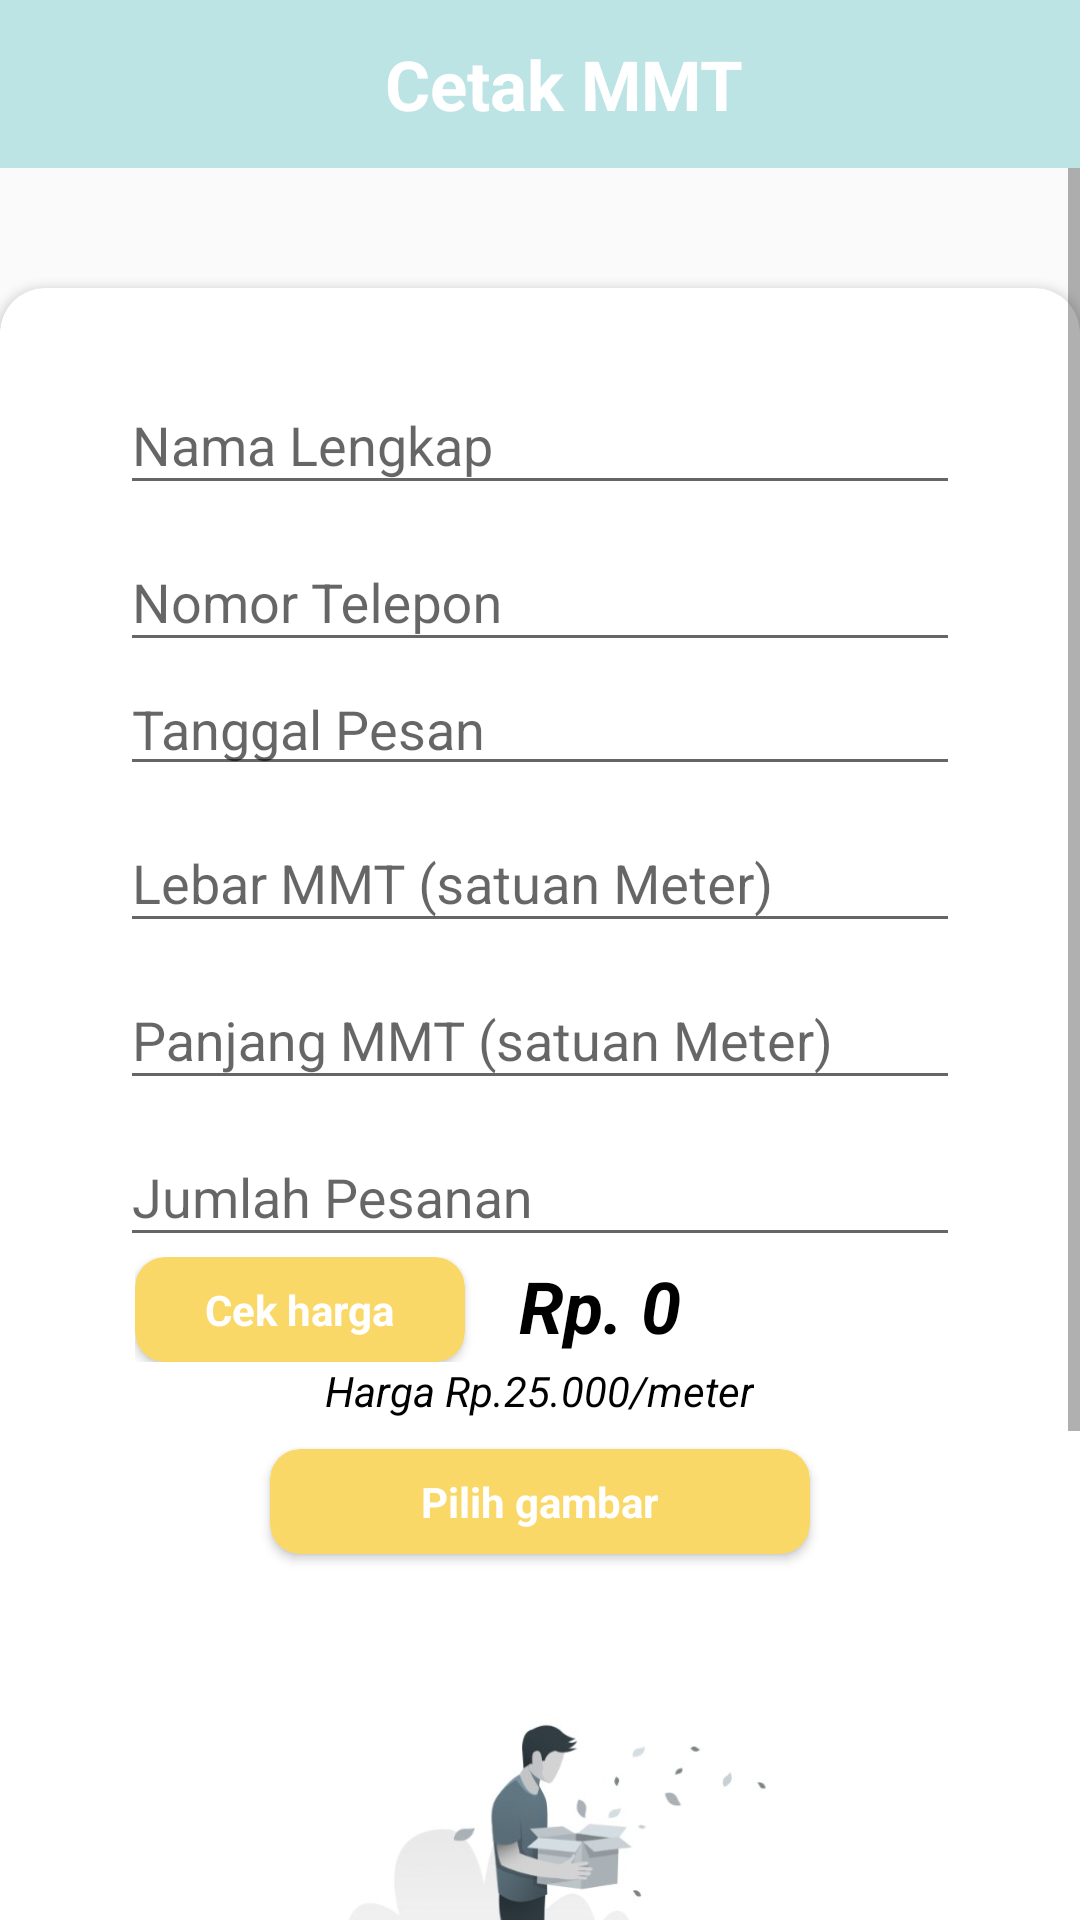

Layout XML and referenced resources for this Android screen:
<!-- AndroidManifest.xml: application theme AppTheme -->
<!-- res/layout/activity_cetak_mmt.xml -->
<?xml version="1.0" encoding="utf-8"?>
<androidx.constraintlayout.widget.ConstraintLayout xmlns:android="http://schemas.android.com/apk/res/android"
    xmlns:app="http://schemas.android.com/apk/res-auto"
    xmlns:tools="http://schemas.android.com/tools"
    android:layout_width="match_parent"
    android:layout_height="match_parent"
    android:background="@drawable/bg2"
    tools:context=".CetakMMT.CetakMMT">

    <FrameLayout
        android:id="@+id/frame_container"
        android:layout_width="match_parent"
        android:layout_height="match_parent"
        app:layout_behavior="@string/appbar_scrolling_view_behavior" />

    <LinearLayout
        android:id="@+id/linera1"
        android:layout_width="match_parent"
        android:layout_height="match_parent"
        android:orientation="vertical"
        android:padding="0dp"
        tools:ignore="MissingConstraints">


    <androidx.appcompat.widget.Toolbar
        android:id="@+id/toolbar"
        android:layout_width="match_parent"
        android:layout_height="?attr/actionBarSize"
        android:background="@color/colorbar"
        app:popupTheme="@style/ThemeOverlay.AppCompat"
        tools:ignore="MissingConstraints">

        <TextView
            android:layout_width="match_parent"
            android:layout_height="wrap_content"
            android:text="Cetak MMT"
            android:gravity="center"
            android:textSize="23dp"
            android:textStyle="bold"
            android:textColor="#fff"/>

    </androidx.appcompat.widget.Toolbar>

    <ScrollView
        android:id="@+id/scrollView2"
        android:layout_width="match_parent"
        android:layout_height="match_parent"
        android:layout_gravity="center_horizontal">
    <LinearLayout
        android:id="@+id/linearLayout11"
        android:layout_width="match_parent"
        android:layout_height="wrap_content"
        android:focusable="true"
        android:focusableInTouchMode="true"
        android:gravity="center_horizontal"
        android:orientation="vertical">

    <androidx.cardview.widget.CardView
        android:paddingTop="20dp"
        android:layout_marginTop="40dp"
        android:layout_gravity="center"
        android:layout_width="360dp"
        app:cardCornerRadius="15dp"
        android:background="#CCffffff"
        android:layout_height="wrap_content">


    <LinearLayout
        android:id="@+id/linearLayout"
        android:layout_width="match_parent"
        android:layout_height="wrap_content"
        android:focusable="true"
        android:paddingTop="20dp"
        android:paddingBottom="20dp"
        android:focusableInTouchMode="true"
        android:gravity="center_horizontal"
        android:orientation="vertical">



        <com.google.android.material.textfield.TextInputLayout
            android:id="@+id/text_input_layout_namalengkap"
            android:layout_width="match_parent"
            android:layout_height="wrap_content">

            <EditText
                android:id="@+id/txtnamalengkap"
                android:layout_width="280dp"
                android:layout_height="wrap_content"
                android:layout_gravity="center_horizontal"
                android:ems="10"
                android:hint="Nama Lengkap"
                android:singleLine="true"
                android:inputType="none"
                android:editable="false"
                android:text="" />
        </com.google.android.material.textfield.TextInputLayout>

        <com.google.android.material.textfield.TextInputLayout
            android:id="@+id/text_input_layout_nomortelp"
            android:layout_width="match_parent"
            android:layout_height="wrap_content">

            <EditText
                android:id="@+id/txtnomorhp"
                android:layout_width="280dp"
                android:layout_height="wrap_content"
                android:layout_gravity="center_horizontal"
                android:ems="10"
                android:hint="Nomor Telepon"
                android:inputType="none"
                android:editable="false"
                android:singleLine="true"

                android:text="" />
        </com.google.android.material.textfield.TextInputLayout>

        <LinearLayout
            android:layout_width="280dp"
            android:layout_height="wrap_content"
            android:layout_weight="1"
            android:orientation="horizontal">
            <EditText
                android:id="@+id/txttanggalpesan"
                android:layout_width="2dp"
                android:layout_height="wrap_content"
                android:layout_gravity="center_horizontal"
                android:layout_weight="1"
                android:ems="10"
                android:inputType="none"
                android:editable="false"
                android:focusableInTouchMode="false"
                android:hint="Tanggal Pesan"
                />

        </LinearLayout>

        <com.google.android.material.textfield.TextInputLayout
            android:id="@+id/text_input_layout_namasd"
            android:layout_width="match_parent"
            android:layout_height="wrap_content">

            <EditText
                android:id="@+id/txtlebar"
                android:layout_width="280dp"
                android:layout_height="wrap_content"
                android:layout_gravity="center_horizontal"
                android:ems="10"
                android:hint="Lebar MMT (satuan Meter)"
                android:inputType="numberDecimal"
                android:singleLine="true"
                android:text="" />
        </com.google.android.material.textfield.TextInputLayout>

        <com.google.android.material.textfield.TextInputLayout
            android:id="@+id/text_input_layout_panjang"
            android:layout_width="match_parent"
            android:layout_height="wrap_content">

            <EditText
                android:id="@+id/txtpanjang"
                android:layout_width="280dp"
                android:layout_height="wrap_content"
                android:layout_gravity="center_horizontal"
                android:ems="10"
                android:hint="Panjang MMT (satuan Meter)"
                android:inputType="numberDecimal"
                android:singleLine="true"
                android:text="" />
        </com.google.android.material.textfield.TextInputLayout>

        <com.google.android.material.textfield.TextInputLayout
            android:id="@+id/text_input_layou_jumlahordeer"
            android:layout_width="match_parent"
            android:layout_height="wrap_content">

            <EditText
                android:id="@+id/txtjumlahorder"
                android:layout_width="280dp"
                android:layout_height="wrap_content"
                android:layout_gravity="center_horizontal"
                android:ems="10"
                android:hint="Jumlah Pesanan"
                android:inputType="number"
                android:singleLine="true"
                android:text="" />
        </com.google.android.material.textfield.TextInputLayout>

        <LinearLayout
            android:layout_width="270dp"
            android:layout_height="wrap_content"
            android:layout_weight="1"
            android:orientation="horizontal">

            <androidx.cardview.widget.CardView
                android:id="@+id/btncekharga"
                android:layout_width="180dp"
                android:layout_height="35dp"
                style="@style/Widget.AppCompat.Button.Colored"
                android:background="#000"
                android:elevation="9dp"
                app:cardBackgroundColor="@color/colorkuning"
                app:cardCornerRadius="10dp"
                android:layout_weight="1"
                android:textColor="#000"
                android:text="Cek Harga">
                
                <TextView
                    android:layout_width="wrap_content"
                    android:layout_height="wrap_content"
                    android:layout_gravity="center"
                    android:textStyle="bold"
                    android:textColor="#fff"
                    android:text="Cek harga"/>
            </androidx.cardview.widget.CardView>
                

                

            <TextView
                android:id="@+id/txthargammt"
                android:layout_width="230dp"
                android:layout_height="wrap_content"
                android:layout_gravity="center_horizontal"
                android:layout_weight="1"
                android:paddingLeft="18dp"
                android:text="Rp. 0"
                android:textColor="#000"
                android:textStyle="italic|bold"
                android:textSize="24sp"/>
        </LinearLayout>
        
        <TextView
            android:layout_width="wrap_content"
            android:layout_height="wrap_content"
            android:textStyle="italic"
            android:textColor="#000"
            android:text="Harga Rp.25.000/meter"/>

        <androidx.cardview.widget.CardView
            android:id="@+id/btnuploadgambar"
            android:layout_width="180dp"
            android:layout_height="35dp"
            style="@style/Widget.AppCompat.Button.Colored"
            android:background="#000"
            android:elevation="9dp"
            android:layout_marginTop="10dp"
            app:cardBackgroundColor="@color/colorkuning"
            app:cardCornerRadius="10dp"
            android:layout_weight="1"
            android:textColor="#000"
            android:text="Cek Harga">

            <TextView
                android:layout_width="wrap_content"
                android:layout_height="wrap_content"
                android:layout_gravity="center"
                android:textStyle="bold"
                android:textColor="#fff"
                android:text="Pilih gambar"/>
        </androidx.cardview.widget.CardView>

        <ImageView
            android:id="@+id/image"
            android:src="@drawable/no_image"
            android:paddingTop="10dp"
            android:layout_width="match_parent"
            android:layout_height="wrap_content"/>


    </LinearLayout>


    </androidx.cardview.widget.CardView>

        <androidx.cardview.widget.CardView
            android:id="@+id/btnpesanmmt"
            style="@style/Widget.AppCompat.Button.Colored"
            android:layout_width="249dp"
            android:layout_height="wrap_content"
            android:layout_below="@id/kotak"
            android:layout_centerHorizontal="true"
            android:layout_gravity="center"
            android:layout_marginTop="50dp"
            android:layout_marginBottom="15dp"
            android:paddingLeft="90dp"
            app:cardBackgroundColor="@color/colorkuning"
            android:paddingRight="90dp"
            app:cardCornerRadius="15dp"
            android:textStyle="bold"
            >

            <TextView
                android:layout_width="wrap_content"
                android:layout_height="wrap_content"
                android:textStyle="bold"
                android:layout_gravity="center"
                android:textSize="27dp"
                android:textColor="#fff"
                android:text="Bayar"/>
        </androidx.cardview.widget.CardView>

    </LinearLayout>

    </ScrollView>
    </LinearLayout>
</androidx.constraintlayout.widget.ConstraintLayout>
<!-- resources referenced by this layout -->
<resources>
  <color name="colorbar">#bce4e4</color>
  <color name="colorkuning">#f9d867</color>
  <!-- drawable no_image: jpg bitmap (drawable-anydpi, 22534 bytes) -->
  <style name="AppTheme" parent="Theme.AppCompat.Light.DarkActionBar">
          
          <item name="colorPrimary">@color/colorPrimary</item>
          <item name="colorPrimaryDark">@color/colorPrimaryDark</item>
          <item name="colorAccent">@color/colorAccent</item>
      </style>
  <color name="colorPrimary">#008577</color>
  <color name="colorPrimaryDark">#00574B</color>
  <color name="colorAccent">#D81B60</color>
</resources>
